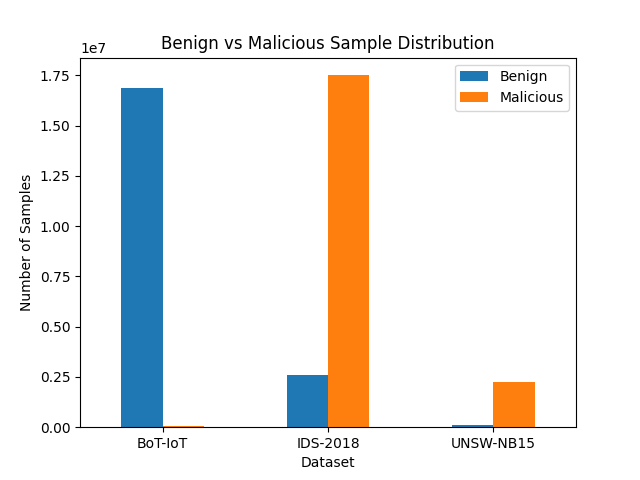

The table this chart was drawn from, first rows:
Dataset, Benign, Malicious, Total
BoT-IoT, 16865662, 68147, 16933809
IDS-2018, 2600903, 17514627, 20115530
UNSW-NB15, 126151, 2239274, 2365425
